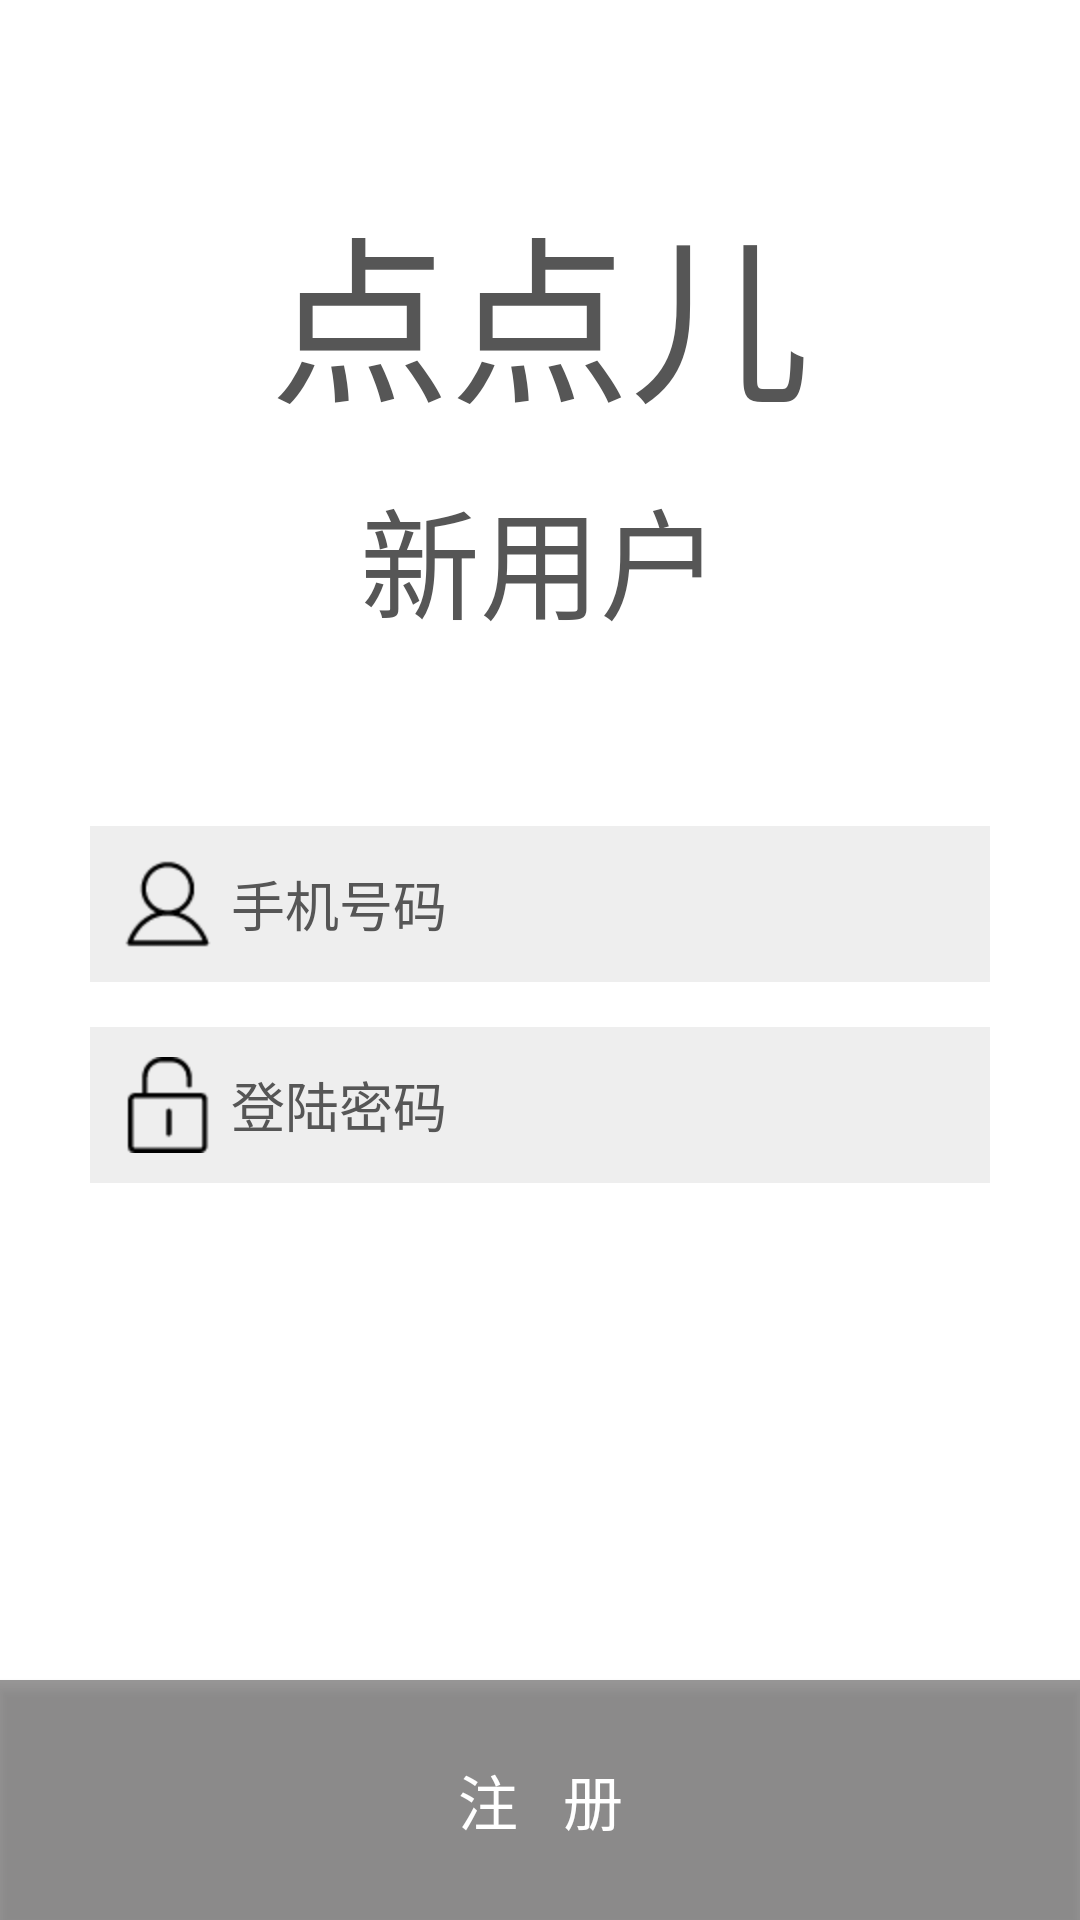

The Android layout XML behind this screen, and the referenced resources:
<!-- AndroidManifest.xml: activity theme ImageTranslucentTheme -->
<!-- res/layout/activity_regedit.xml -->
<?xml version="1.0" encoding="utf-8"?>
<RelativeLayout
    xmlns:android="http://schemas.android.com/apk/res/android"
    xmlns:tools="http://schemas.android.com/tools"
    android:id="@+id/activity_regedit"
    android:layout_width="match_parent"
    android:layout_height="match_parent"
    android:background="@color/allwbackroundcolor"
    tools:context="app.nosleep.com.ordering.RegeditActivity">
    <TextView
        android:id="@+id/reg_title"
        android:layout_width="wrap_content"
        android:layout_height="wrap_content"
        android:text="点点儿"
        android:textColor="@color/alltextcolor"
        android:textSize="60dp"
        android:layout_centerHorizontal="true"
        android:layout_marginTop="60dp"
        />
    <TextView
        android:id="@+id/reg_mintitle"
        android:layout_width="wrap_content"
        android:layout_height="wrap_content"
        android:text="新用户"
        android:textColor="@color/alltextcolor"
        android:textSize="40dp"
        android:layout_centerHorizontal="true"
        android:layout_marginTop="10dp"
        android:layout_below="@id/reg_title"
        />

    <EditText
        android:id="@+id/reg_username"
        android:layout_width="match_parent"
        android:layout_height="wrap_content"
        android:background="@color/allbackroundcolor"
        android:textColor="@color/alltextcolor"
        android:textColorHint="@color/alltextcolor"
        android:hint="手机号码"
        android:drawableLeft="@mipmap/ic_user_b_48"
        android:layout_marginLeft="30dp"
        android:layout_marginRight="30dp"
        android:layout_below="@id/reg_mintitle"
        android:layout_marginTop="60dp"
        android:padding="10dp"
        android:drawablePadding="5dp"
        android:maxLines="1"
        android:inputType="phone"
        android:maxLength="11"
        android:textCursorDrawable="@null"
        />
    <EditText
        android:id="@+id/reg_userpwd"
        android:layout_width="match_parent"
        android:layout_height="wrap_content"
        android:background="@color/allbackroundcolor"
        android:textColor="@color/alltextcolor"
        android:textColorHint="@color/alltextcolor"
        android:hint="登陆密码"
        android:drawableLeft="@mipmap/ic_pwd_b_48"
        android:layout_marginLeft="30dp"
        android:layout_marginRight="30dp"
        android:layout_below="@id/reg_username"
        android:layout_marginTop="15dp"
        android:padding="10dp"
        android:drawablePadding="5dp"
        android:inputType="textPassword"
        android:maxLines="1"
        android:maxLength="16"
        android:textCursorDrawable="@null"
        />

    <EditText
        android:id="@+id/reg_number"
        android:layout_width="150dp"
        android:layout_height="50dp"
        android:background="@color/allbackroundcolor"
        android:textColor="@color/alltextcolor"
        android:textColorHint="@color/alltextcolor"
        android:hint="验证码"
        android:layout_marginLeft="30dp"
        android:layout_marginRight="15dp"
        android:layout_below="@id/reg_userpwd"
        android:layout_marginTop="15dp"
        android:padding="10dp"
        android:inputType="number"
        android:maxLength="6"
        android:maxLines="1"
        android:gravity="center"
        android:textCursorDrawable="@null"
        android:visibility="invisible"
        />
    <TextView
        android:id="@+id/reg_getnumber"
        android:layout_width="150dp"
        android:layout_height="50dp"
        android:background="@color/allbackroundcolor"
        android:textColor="@color/alltextcolor"
        android:textColorHint="@color/alltextcolor"
        android:textSize="16dp"
        android:layout_marginRight="30dp"
        android:layout_below="@id/reg_userpwd"
        android:layout_toRightOf="@id/reg_number"
        android:layout_alignParentRight="true"
        android:layout_marginTop="15dp"
        android:padding="10dp"
        android:gravity="center"
        android:text="发送验证码"
        android:visibility="invisible"
        />
    <Button
        android:id="@+id/reg_regbut"
        android:layout_width="match_parent"
        android:layout_height="80dp"
        android:layout_alignParentBottom="true"
        android:background="#6b0a0909"
        android:textSize="20dp"
        android:text="注   册"
        android:textColor="@android:color/white"
        />
</RelativeLayout>
<!-- resources referenced by this layout -->
<resources>
  <color name="allbackroundcolor">#5dd1cfcf</color>
  <color name="alltextcolor">#565656</color>
  <color name="allwbackroundcolor">#FFFFFF</color>
  <!-- mipmap ic_pwd_b_48: png bitmap (mipmap-hdpi, 619 bytes) -->
  <!-- mipmap ic_user_b_48: png bitmap (mipmap-hdpi, 933 bytes) -->
  <style name="ImageTranslucentTheme" parent="Theme.AppCompat.Light.DarkActionBar">
          <item name="android:windowTranslucentStatus">true</item>
          <item name="android:windowTranslucentNavigation">true</item>
      </style>
</resources>
